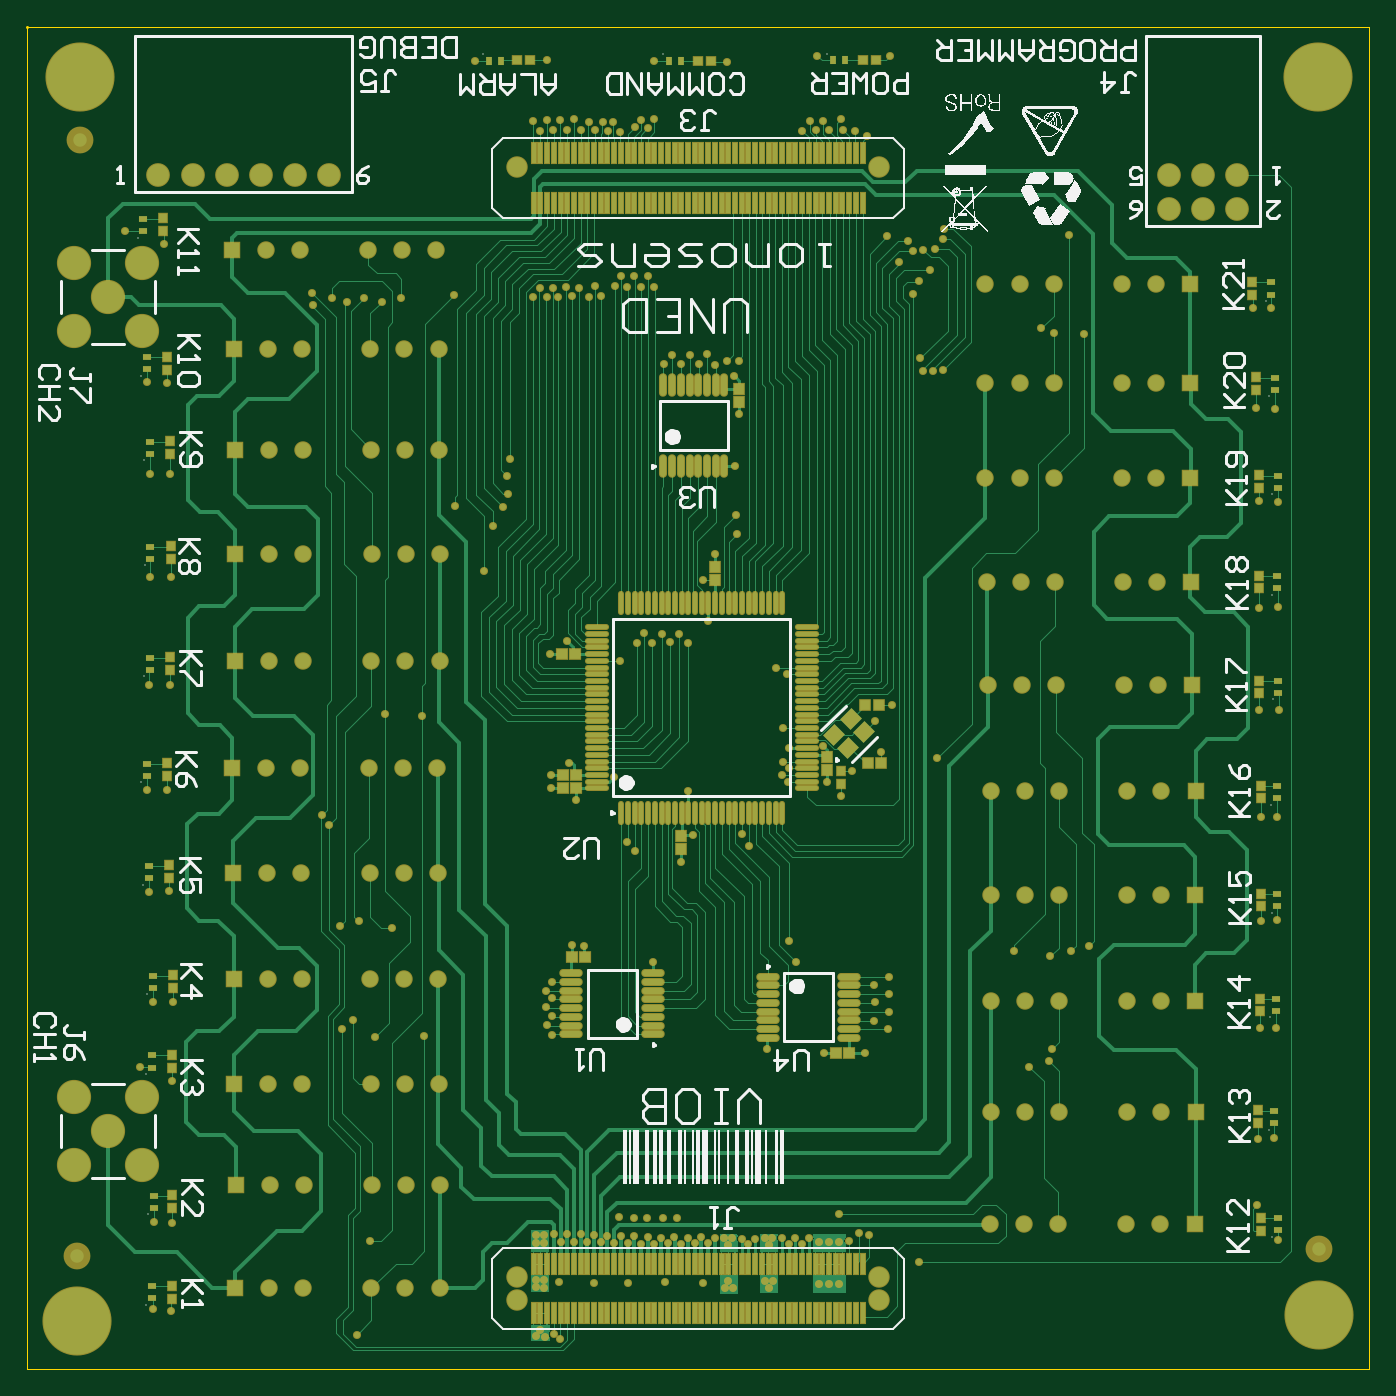
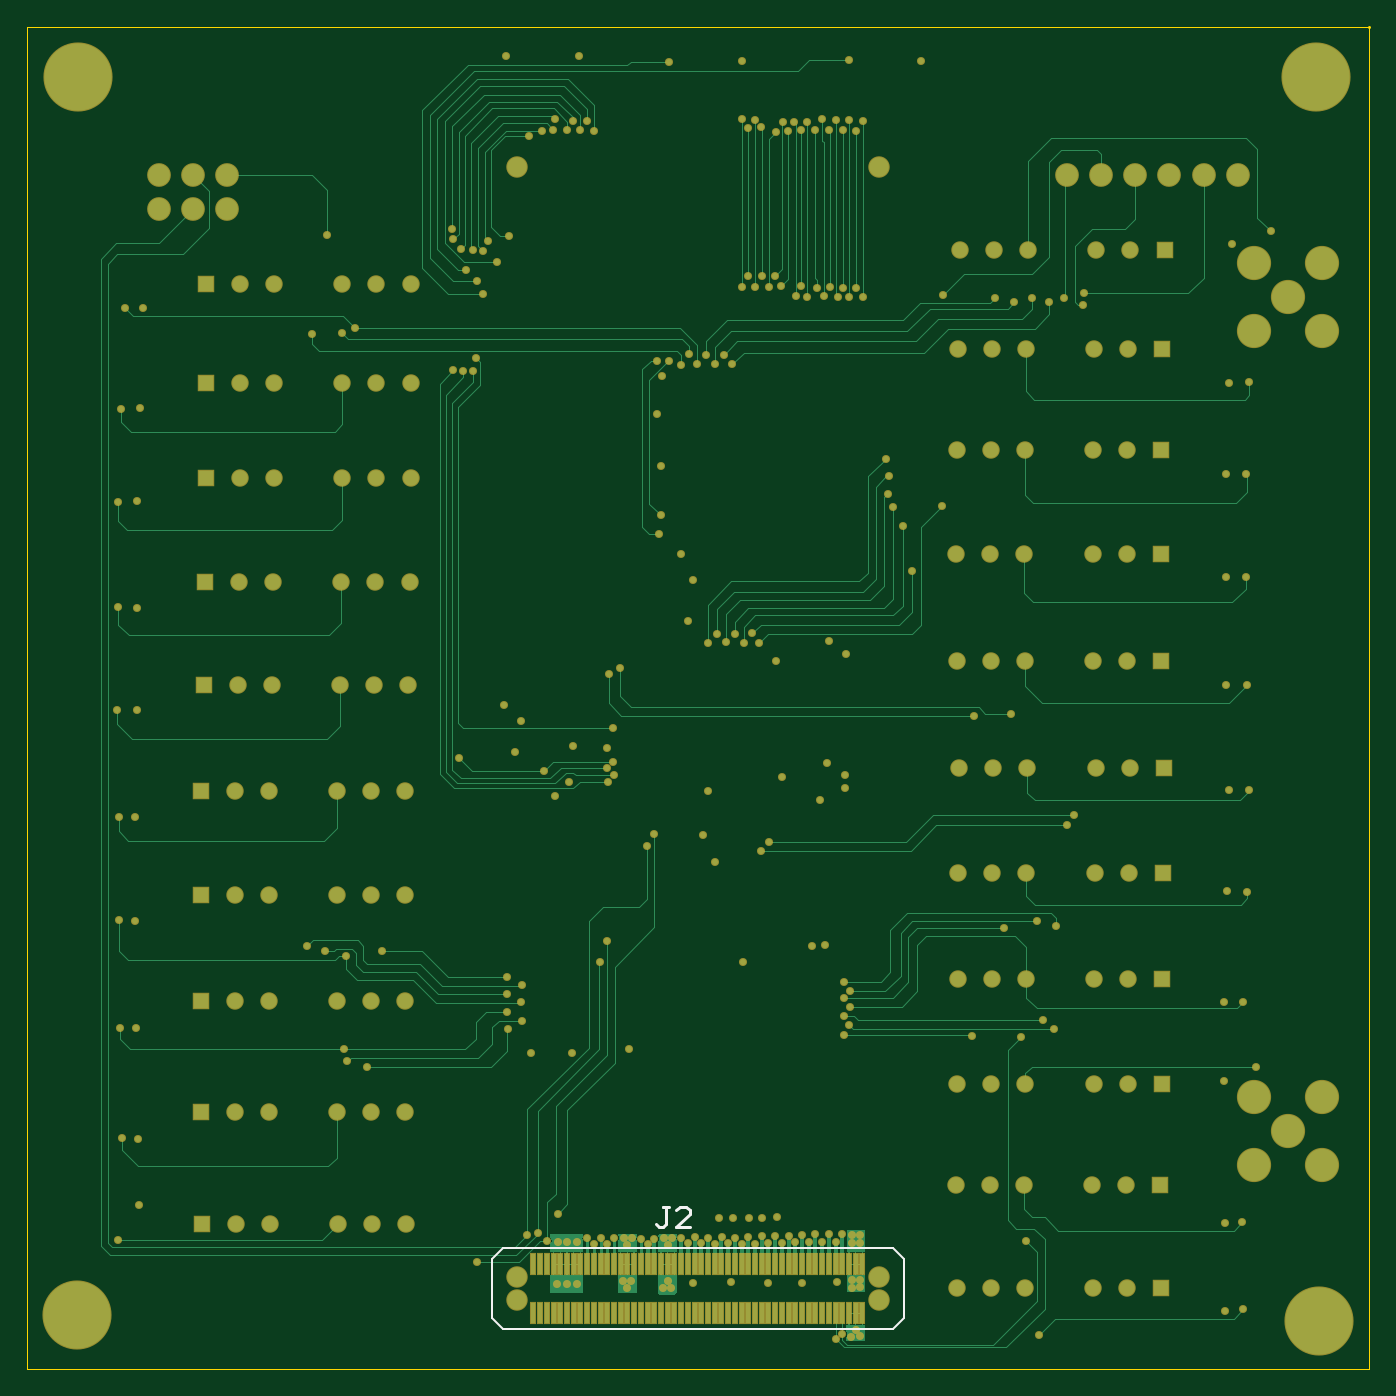
Circuit board: 9 layer files. Board 100.0 x 100.0 mm.
- bottom_copper: PCB1.GBL (34182 bytes)
- bottom_silk: PCB1.GBO (647 bytes)
- paste: PCB1.GBP (2342 bytes)
- bottom_mask: PCB1.GBS (13478 bytes)
- outline: PCB1.GKO (274 bytes)
- outline: PCB1.GM1 (495 bytes)
- top_copper: PCB1.GTL (70947 bytes)
- top_silk: PCB1.GTO (54765 bytes)
- top_mask: PCB1.GTS (22120 bytes)

=== bottom_copper: PCB1.GBL (34182 bytes, source omitted) ===
=== bottom_silk: PCB1.GBO ===
G04*
G04 #@! TF.GenerationSoftware,Altium Limited,Altium Designer,20.0.13 (296)*
G04*
G04 Layer_Color=32896*
%FSLAX25Y25*%
%MOIN*%
G70*
G01*
G75*
%ADD14C,0.00500*%
%ADD15C,0.01000*%
D14*
X136492Y32429D02*
X139642Y35579D01*
X136492Y15106D02*
Y32429D01*
Y15106D02*
X139642Y11957D01*
X254209D01*
X257358Y15106D01*
Y32429D01*
X254209Y35579D02*
X257358Y32429D01*
X139642Y35579D02*
X254209D01*
D15*
X205300Y47699D02*
X207299D01*
X206299D01*
Y42701D01*
X207299Y41701D01*
X208299D01*
X209298Y42701D01*
X199302Y41701D02*
X203300D01*
X199302Y45700D01*
Y46699D01*
X200301Y47699D01*
X202301D01*
X203300Y46699D01*
M02*

=== paste: PCB1.GBP ===
G04*
G04 #@! TF.GenerationSoftware,Altium Limited,Altium Designer,20.0.13 (296)*
G04*
G04 Layer_Color=128*
%FSLAX25Y25*%
%MOIN*%
G70*
G01*
G75*
%ADD41R,0.01181X0.05906*%
D41*
X148697Y16484D02*
D03*
Y31051D02*
D03*
X150665Y16484D02*
D03*
Y31051D02*
D03*
X152634Y16484D02*
D03*
Y31051D02*
D03*
X154602Y16484D02*
D03*
Y31051D02*
D03*
X156571Y16484D02*
D03*
Y31051D02*
D03*
X158539Y16484D02*
D03*
Y31051D02*
D03*
X160508Y16484D02*
D03*
Y31051D02*
D03*
X162476Y16484D02*
D03*
Y31051D02*
D03*
X164445Y16484D02*
D03*
Y31051D02*
D03*
X166413Y16484D02*
D03*
Y31051D02*
D03*
X168382Y16484D02*
D03*
Y31051D02*
D03*
X170350Y16484D02*
D03*
Y31051D02*
D03*
X172319Y16484D02*
D03*
Y31051D02*
D03*
X174287Y16484D02*
D03*
Y31051D02*
D03*
X176256Y16484D02*
D03*
Y31051D02*
D03*
X178224Y16484D02*
D03*
Y31051D02*
D03*
X180193Y16484D02*
D03*
Y31051D02*
D03*
X182161Y16484D02*
D03*
Y31051D02*
D03*
X184130Y16484D02*
D03*
Y31051D02*
D03*
X186098Y16484D02*
D03*
Y31051D02*
D03*
X188067Y16484D02*
D03*
Y31051D02*
D03*
X190035Y16484D02*
D03*
Y31051D02*
D03*
X192004Y16484D02*
D03*
Y31051D02*
D03*
X193972Y16484D02*
D03*
Y31051D02*
D03*
X195941Y16484D02*
D03*
Y31051D02*
D03*
X197909Y16484D02*
D03*
Y31051D02*
D03*
X199878Y16484D02*
D03*
Y31051D02*
D03*
X201847Y16484D02*
D03*
Y31051D02*
D03*
X203815Y16484D02*
D03*
Y31051D02*
D03*
X205784Y16484D02*
D03*
Y31051D02*
D03*
X207752Y16484D02*
D03*
Y31051D02*
D03*
X209720Y16484D02*
D03*
Y31051D02*
D03*
X211689Y16484D02*
D03*
Y31051D02*
D03*
X213657Y16484D02*
D03*
Y31051D02*
D03*
X215626Y16484D02*
D03*
Y31051D02*
D03*
X217595Y16484D02*
D03*
Y31051D02*
D03*
X219563Y16484D02*
D03*
Y31051D02*
D03*
X221532Y16484D02*
D03*
Y31051D02*
D03*
X223500Y16484D02*
D03*
Y31051D02*
D03*
X225468Y16484D02*
D03*
Y31051D02*
D03*
X227437Y16484D02*
D03*
Y31051D02*
D03*
X229405Y16484D02*
D03*
Y31051D02*
D03*
X231374Y16484D02*
D03*
Y31051D02*
D03*
X233343Y16484D02*
D03*
Y31051D02*
D03*
X235311Y16484D02*
D03*
Y31051D02*
D03*
X237280Y16484D02*
D03*
Y31051D02*
D03*
X239248Y16484D02*
D03*
Y31051D02*
D03*
X241216Y16484D02*
D03*
Y31051D02*
D03*
X243185Y16484D02*
D03*
Y31051D02*
D03*
X245153Y16484D02*
D03*
Y31051D02*
D03*
M02*

=== bottom_mask: PCB1.GBS (13478 bytes, source omitted) ===
=== outline: PCB1.GKO ===
G04*
G04 #@! TF.GenerationSoftware,Altium Limited,Altium Designer,20.0.13 (296)*
G04*
G04 Layer_Color=16711935*
%FSLAX25Y25*%
%MOIN*%
G70*
G01*
G75*
%ADD48C,0.00400*%
D48*
X25Y25D02*
Y393726D01*
X393726D01*
Y25D02*
Y393726D01*
X25Y25D02*
X393726D01*
M02*

=== outline: PCB1.GM1 ===
G04*
G04 #@! TF.GenerationSoftware,Altium Limited,Altium Designer,20.0.13 (296)*
G04*
G04 Layer_Color=16711935*
%FSLAX25Y25*%
%MOIN*%
G70*
G01*
G75*
%ADD15C,0.01000*%
%ADD67C,0.00050*%
%ADD68C,0.00050*%
D15*
Y393600D02*
X100Y393700D01*
D67*
X393726Y393726D02*
D03*
X25D02*
D03*
D03*
Y25D02*
D03*
X393726D02*
D03*
X25D02*
D03*
X393726Y393726D02*
D03*
Y25D02*
D03*
D68*
X25Y393726D02*
X393726D01*
X25Y25D02*
Y393726D01*
Y25D02*
X393726D01*
Y393726D01*
M02*

=== top_copper: PCB1.GTL (70947 bytes, source omitted) ===
=== top_silk: PCB1.GTO (54765 bytes, source omitted) ===
=== top_mask: PCB1.GTS (22120 bytes, source omitted) ===
